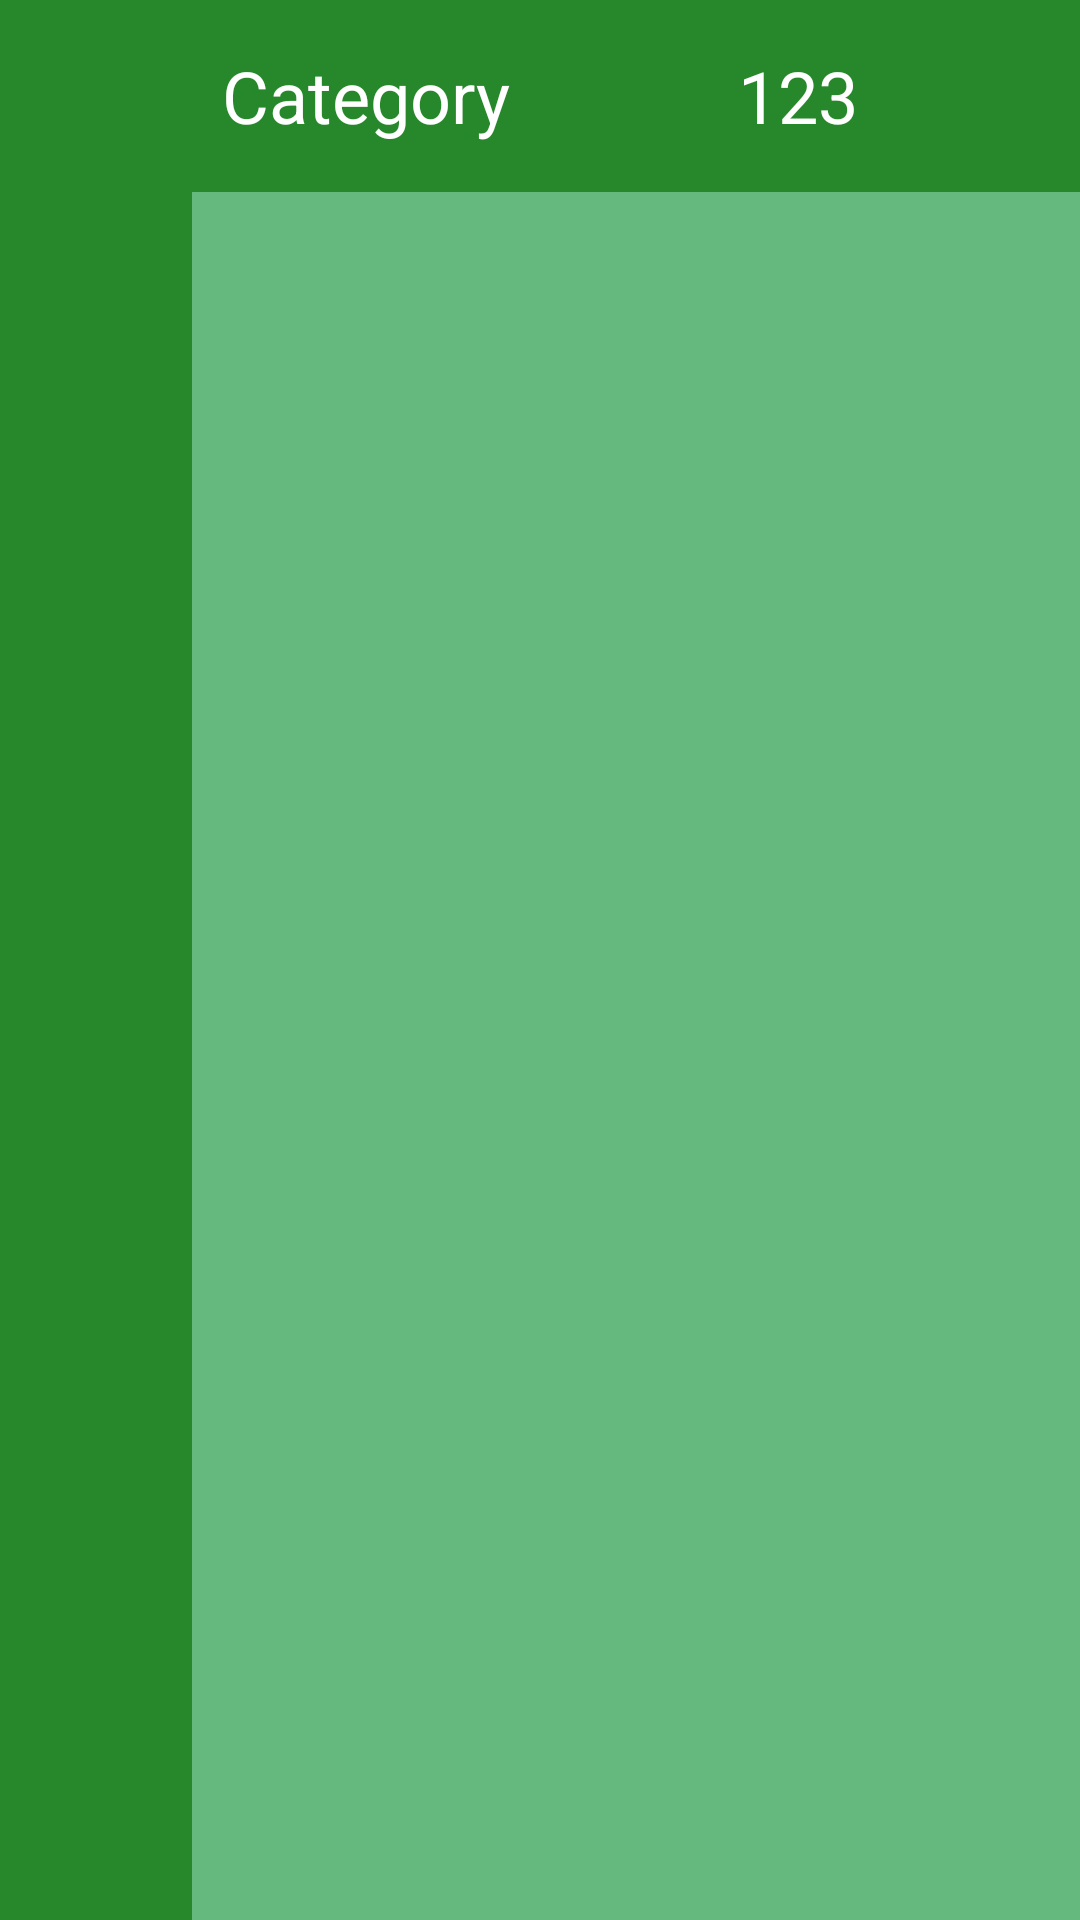

Produce the Android XML layout that renders to this screen, including the resource entries it uses.
<!-- AndroidManifest.xml: application theme Theme.PlantClicker -->
<!-- res/layout/activity_shop.xml -->
<?xml version="1.0" encoding="utf-8"?>
<LinearLayout xmlns:android="http://schemas.android.com/apk/res/android"
              xmlns:app="http://schemas.android.com/apk/res-auto"
              xmlns:tools="http://schemas.android.com/tools"
              android:orientation="vertical"
              android:layout_width="match_parent"
              android:layout_height="match_parent">

    <androidx.constraintlayout.widget.ConstraintLayout
            android:layout_width="match_parent"
            android:layout_height="64dp"
            android:id="@+id/infoLayout"
            android:background="@color/abitDarkGreen">

        <ImageView
                android:layout_width="64dp"
                android:layout_height="64dp"
                app:srcCompat="@drawable/left_arrow"
                android:id="@+id/prevActivity"
                android:scaleType="centerInside"
                android:scaleX="0.6"
                android:scaleY="0.6"
                android:onClick="onClick"
                tools:ignore="SpeakableTextPresentCheck"
                app:layout_constraintTop_toTopOf="parent"
                app:layout_constraintStart_toStartOf="parent"
                app:layout_constraintBottom_toBottomOf="@+id/coins2"/>

        <TextView
                android:layout_width="wrap_content"
                android:layout_height="0dp"
                android:id="@+id/categoryName"
                android:textSize="24sp"
                android:gravity="center|start"
                android:textColor="@color/white"
                android:layout_marginTop="7dp"
                app:layout_constraintStart_toEndOf="@+id/prevActivity"
                android:layout_marginBottom="7dp"
                app:layout_constraintTop_toTopOf="@+id/prevActivity"
                app:layout_constraintBottom_toBottomOf="@+id/prevActivity"
                app:layout_constraintEnd_toStartOf="@+id/shopCoins"
                app:layout_constraintHorizontal_bias="0.0"
                android:layout_marginStart="10dp"
                android:text="Category"/>

        <TextView
                android:layout_width="wrap_content"
                android:layout_height="0dp"
                android:id="@+id/shopCoins"
                android:textSize="24sp"
                android:gravity="center|end"
                android:textColor="@color/white"
                android:layout_marginTop="7dp"
                app:layout_constraintEnd_toStartOf="@+id/coins2"
                android:layout_marginBottom="7dp"
                app:layout_constraintTop_toTopOf="parent"
                app:layout_constraintBottom_toBottomOf="parent"
                android:layout_marginEnd="10dp"
                app:layout_constraintStart_toEndOf="@+id/prevActivity"
                app:layout_constraintHorizontal_bias="1.0"
                android:text="123"/>

        <ImageView
                android:layout_width="64dp"
                android:layout_height="64dp"
                app:srcCompat="@drawable/dollar"
                android:id="@+id/coins2"
                tools:ignore="ContentDescription,ImageContrastCheck"
                android:scaleX="0.8"
                android:scaleY="0.8"
                app:layout_constraintTop_toTopOf="parent"
                app:layout_constraintEnd_toEndOf="parent"
                app:layout_constraintBottom_toBottomOf="parent"/>

    </androidx.constraintlayout.widget.ConstraintLayout>

    <LinearLayout
            android:orientation="horizontal"
            android:layout_width="match_parent"
            android:layout_height="match_parent"
            android:baselineAligned="false">

        <LinearLayout
                android:layout_width="64dp"
                android:layout_height="match_parent"
                android:id="@+id/categoryLayout"
                android:orientation="vertical"
                android:background="@color/abitDarkGreen"/>

        <androidx.recyclerview.widget.RecyclerView
                android:layout_width="match_parent"
                android:layout_height="match_parent"
                android:id="@+id/shopItemsView"
                android:background="@color/categoriesGreen"/>

    </LinearLayout>
</LinearLayout>
<!-- resources referenced by this layout -->
<resources>
  <color name="abitDarkGreen">#26882A</color>
  <color name="categoriesGreen">#65B87E</color>
  <color name="white">#FFFFFFFF</color>
  <style name="Theme.PlantClicker" parent="Theme.MaterialComponents.DayNight.NoActionBar">
          
          <item name="colorPrimary">@color/purple_500</item>
          <item name="colorPrimaryVariant">@color/blue_gray</item>
          <item name="colorOnPrimary">@color/white</item>
          
          <item name="colorSecondary">@color/teal_200</item>
          <item name="colorSecondaryVariant">@color/teal_700</item>
          <item name="colorOnSecondary">@color/black</item>
          
          <item name="android:statusBarColor" tools:targetApi="l">?attr/colorPrimaryVariant</item>
          
          <item name="windowActionBar">false</item>
          <item name="windowNoTitle">true</item>`
      </style>
  <color name="purple_500">#FF6200EE</color>
  <color name="blue_gray">#474166</color>
  <color name="teal_200">#FF03DAC5</color>
  <color name="teal_700">#FF018786</color>
  <color name="black">#FF000000</color>
</resources>
